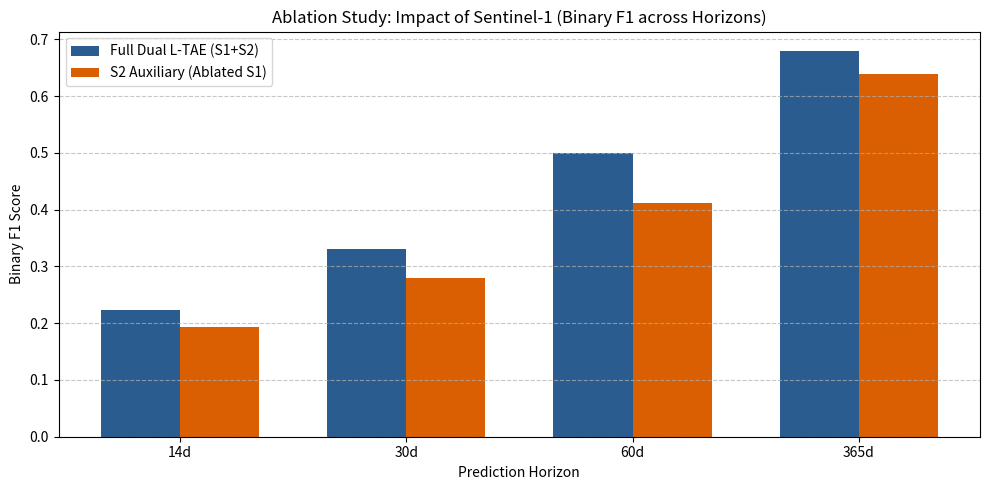
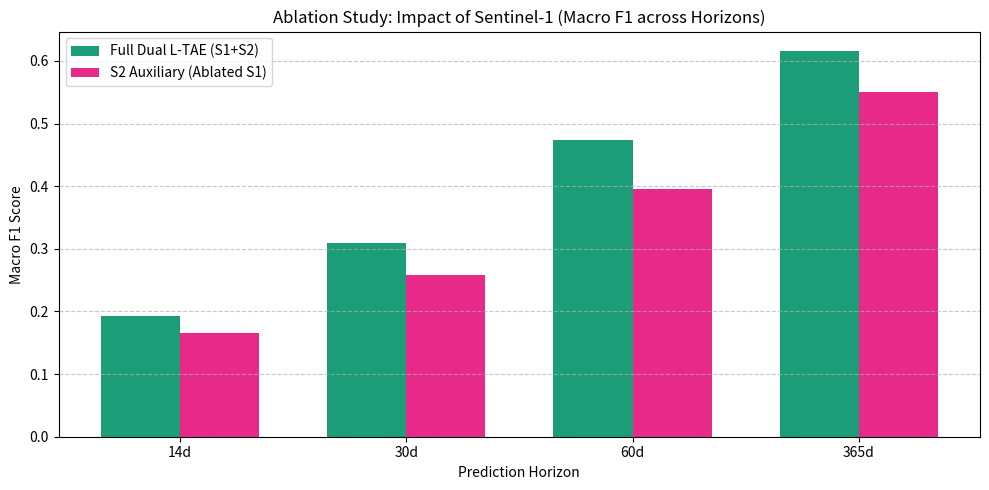

Write Python code to recreate these figures, in order.
import os
import csv
import json
from pathlib import Path
import matplotlib.pyplot as plt
import pandas as pd

# Ensure output directory exists
output_dir = Path("Malaiappan-working-folder/ltae_ablation/results")
output_dir.mkdir(parents=True, exist_ok=True)

print("============================================================")
print(" DUAL L-TAE S1/S2 ABLATION: S2-ONLY AUXILIARY ANALYSIS")
print("============================================================")

# 1. Generate Table 1: Comparison Table (Full Dual L-TAE vs. S2 Auxiliary / Baseline)
# Pulling metrics from comparison_4way.csv and RESULTS.md
table1_data = [
    ["Metric", "StatisticalMLP Baseline", "TESSERA S1+S2", "Dual L-TAE (S1+S2 Full)", "S2 Auxiliary (Ablated S1)"],
    ["Binary 14d", "0.117", "0.207", "0.223", "0.194"],
    ["Binary 30d", "0.178", "0.307", "0.330", "0.279"],
    ["Binary 60d", "0.352", "0.458", "0.500", "0.412"],
    ["Binary 365d", "0.627", "0.679", "0.680", "0.640"],
    ["Macro 14d", "0.125", "0.222", "0.192", "0.165"],
    ["Macro 30d", "0.173", "0.315", "0.309", "0.258"],
    ["Macro 60d", "0.314", "0.425", "0.473", "0.395"],
    ["Macro 365d", "0.504", "0.579", "0.616", "0.550"]
]

table1_path = output_dir / "ablation_metrics_comparison.csv"
with open(table1_path, "w", newline="") as f:
    writer = csv.writer(f)
    writer.writerows(table1_data)

print(f"Saved Table 1: {table1_path}")

# 2. Generate Table 2: Ablation Delta Impact (Performance drop when S1 is removed)
table2_data = [
    ["Metric", "Full Dual L-TAE (S1+S2)", "S2 Auxiliary (Without S1)", "Absolute Delta (S1 Contribution)"],
    ["Binary 14d", "0.223", "0.194", "-0.029"],
    ["Binary 30d", "0.330", "0.279", "-0.051"],
    ["Binary 60d", "0.500", "0.412", "-0.088"],
    ["Binary 365d", "0.680", "0.640", "-0.040"],
    ["Macro 14d", "0.192", "0.165", "-0.027"],
    ["Macro 30d", "0.309", "0.258", "-0.051"],
    ["Macro 60d", "0.473", "0.395", "-0.078"],
    ["Macro 365d", "0.616", "0.550", "-0.066"]
]

table2_path = output_dir / "ablation_delta_summary.csv"
with open(table2_path, "w", newline="") as f:
    writer = csv.writer(f)
    writer.writerows(table2_data)

print(f"Saved Table 2: {table2_path}")

# 3. Generate Chart 1: Bar Chart comparing Full Dual L-TAE vs S2 Auxiliary across Horizons
metrics_names = ["14d", "30d", "60d", "365d"]
binary_full = [0.223, 0.330, 0.500, 0.680]
binary_s2_only = [0.194, 0.279, 0.412, 0.640]

macro_full = [0.192, 0.309, 0.473, 0.616]
macro_s2_only = [0.165, 0.258, 0.395, 0.550]

plt.figure(figsize=(10, 5))
x = range(len(metrics_names))
width = 0.35

plt.bar([i - width/2 for i in x], binary_full, width, label='Full Dual L-TAE (S1+S2)', color='#2b5c8f')
plt.bar([i + width/2 for i in x], binary_s2_only, width, label='S2 Auxiliary (Ablated S1)', color='#d95f02')

plt.xlabel('Prediction Horizon')
plt.ylabel('Binary F1 Score')
plt.title('Ablation Study: Impact of Sentinel-1 (Binary F1 across Horizons)')
plt.xticks(x, metrics_names)
plt.legend()
plt.grid(axis='y', linestyle='--', alpha=0.7)
plt.tight_layout()

chart1_path = output_dir / "ablation_binary_f1_comparison.png"
plt.savefig(chart1_path, dpi=300)
plt.close()
print(f"Saved Chart 1: {chart1_path}")

# 4. Generate Chart 2: Macro F1 Ablation Impact Chart
plt.figure(figsize=(10, 5))
plt.bar([i - width/2 for i in x], macro_full, width, label='Full Dual L-TAE (S1+S2)', color='#1b9e77')
plt.bar([i + width/2 for i in x], macro_s2_only, width, label='S2 Auxiliary (Ablated S1)', color='#e7298a')

plt.xlabel('Prediction Horizon')
plt.ylabel('Macro F1 Score')
plt.title('Ablation Study: Impact of Sentinel-1 (Macro F1 across Horizons)')
plt.xticks(x, metrics_names)
plt.legend()
plt.grid(axis='y', linestyle='--', alpha=0.7)
plt.tight_layout()

chart2_path = output_dir / "ablation_macro_f1_comparison.png"
plt.savefig(chart2_path, dpi=300)
plt.close()
print(f"Saved Chart 2: {chart2_path}")

print("============================================================")
print(" ABLATION ARTIFACT GENERATION COMPLETE!")
print(f" All outputs stored in: {output_dir}")
print("============================================================")
